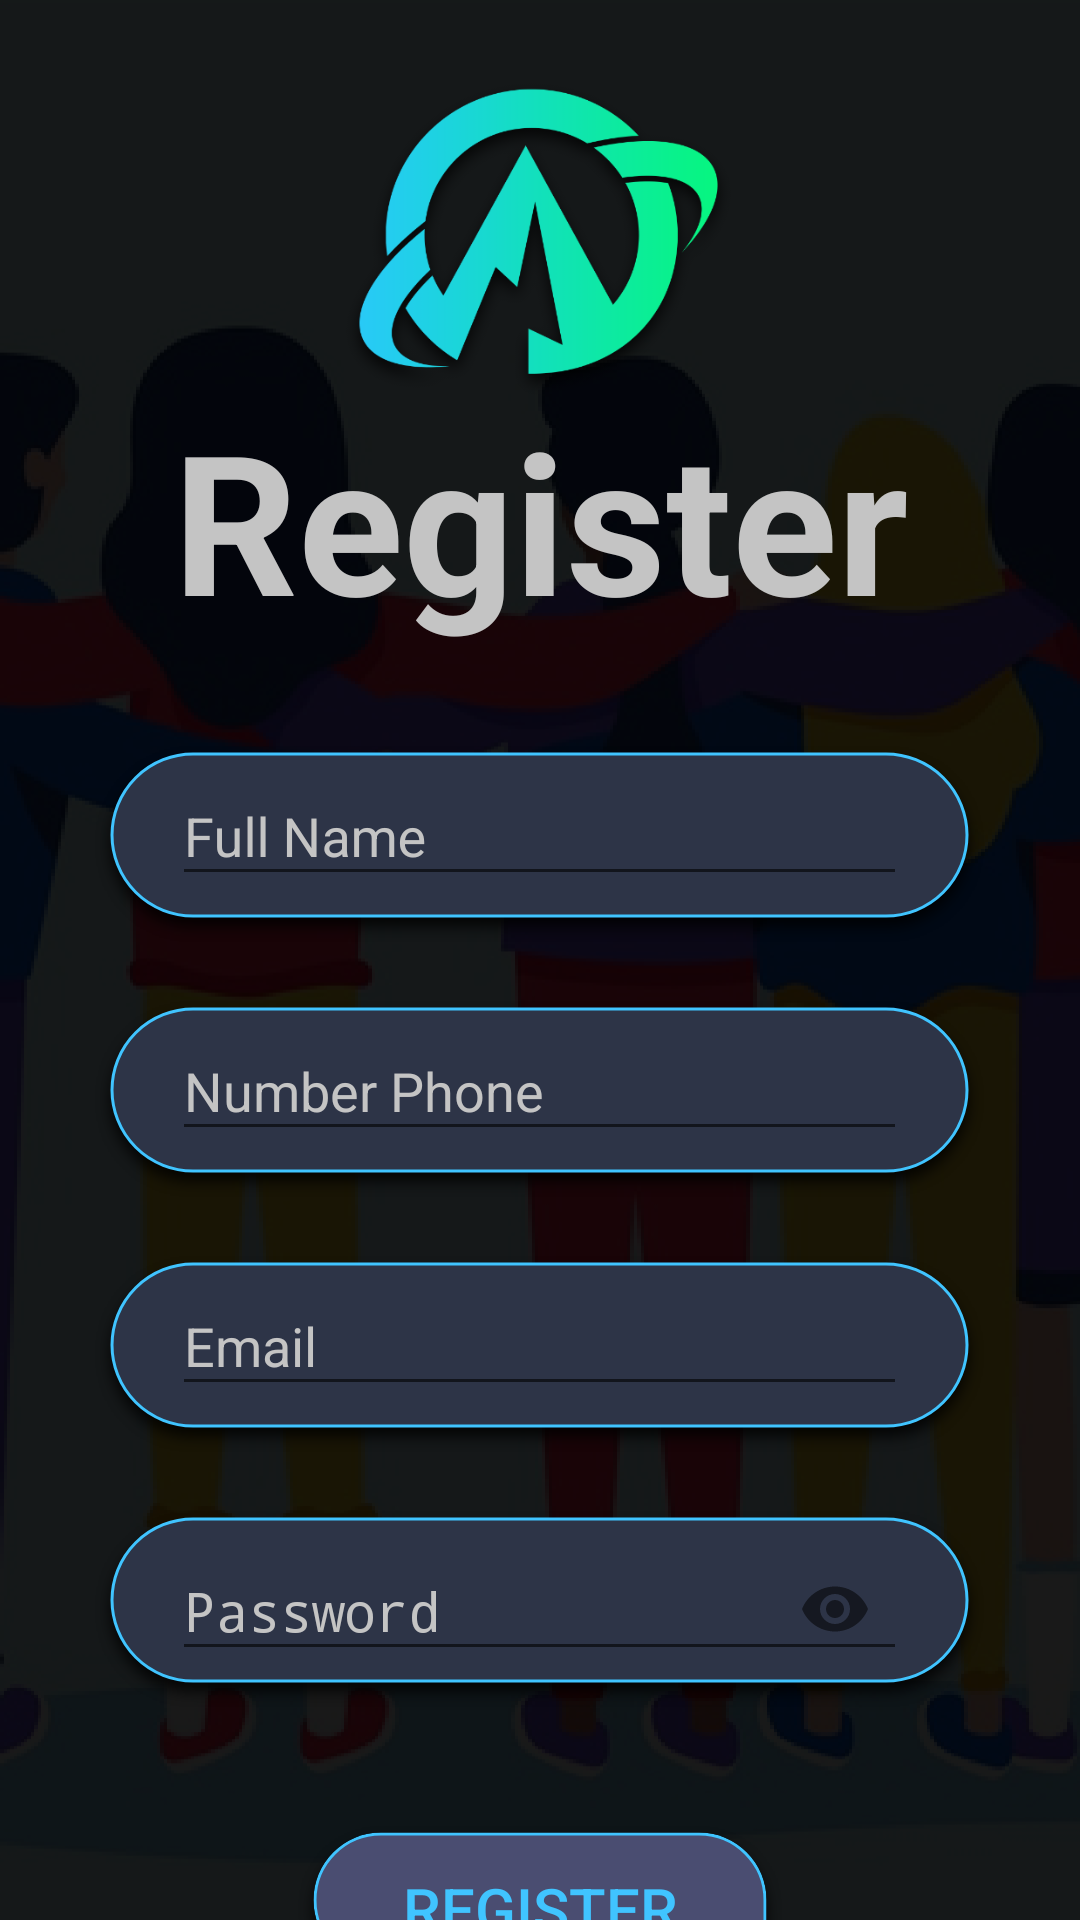

Layout XML and referenced resources for this Android screen:
<!-- AndroidManifest.xml: application theme AppTheme -->
<!-- res/layout/activity_register.xml -->
<?xml version="1.0" encoding="utf-8"?>

<FrameLayout
    xmlns:android="http://schemas.android.com/apk/res/android"
    xmlns:app="http://schemas.android.com/apk/res-auto"
    xmlns:tools="http://schemas.android.com/tools"
    android:layout_width="match_parent"
    android:layout_height="match_parent"
    android:background="@drawable/backgroundlogin"
    tools:context=".RegisterActivity">

    <androidx.core.widget.NestedScrollView
        android:layout_width="match_parent"
        android:layout_height="match_parent"
        android:background="#E6000000">

        <RelativeLayout
            android:layout_width="match_parent"
            android:layout_height="wrap_content">

            <ImageView
                android:id="@+id/img_logo"
                android:layout_width="100dp"
                android:layout_height="100dp"
                android:src="@drawable/iconshadow"
                android:layout_marginTop="30dp"
                android:scaleY="1.5"
                android:scaleX="1.5"
                android:layout_centerHorizontal="true"/>

            <TextView
                android:id="@+id/textview"
                android:layout_width="match_parent"
                android:layout_height="wrap_content"
                android:text="Register"
                android:textSize="65sp"
                android:textColor="#C4C4C4"
                android:gravity="center"
                android:layout_marginTop="130dp"
                android:textStyle="bold"/>

            <com.google.android.material.textfield.TextInputLayout
                android:id="@+id/nameTIL"
                android:layout_width="wrap_content"
                android:layout_height="wrap_content"
                android:layout_centerHorizontal="true"
                android:layout_centerVertical="true"
                android:background="@drawable/bg_inputtest"
                android:textColorHint="#C4C4C4"
                android:layout_below="@id/textview"
                android:layout_marginTop="30dp">
                <EditText
                    android:id="@+id/nameEd"
                    android:layout_width="match_parent"
                    android:layout_height="wrap_content"
                    android:hint="Full Name"
                    android:layout_marginStart="28dp"
                    android:layout_marginEnd="28dp"
                    android:inputType="textCapWords"
                    android:textColor="@color/colorWhite"/>
            </com.google.android.material.textfield.TextInputLayout>

            <com.google.android.material.textfield.TextInputLayout
                android:id="@+id/phoneTIL"
                android:layout_width="wrap_content"
                android:layout_height="wrap_content"
                android:layout_centerHorizontal="true"
                android:layout_centerVertical="true"
                android:background="@drawable/bg_inputtest"
                android:textColorHint="#C4C4C4"
                android:layout_below="@id/nameTIL"
                android:layout_marginTop="15dp">
                <EditText
                    android:id="@+id/phoneEd"
                    android:layout_width="match_parent"
                    android:layout_height="wrap_content"
                    android:hint="Number Phone"
                    android:layout_marginStart="28dp"
                    android:layout_marginEnd="28dp"
                    android:inputType="phone"
                    android:textColor="@color/colorWhite"/>
            </com.google.android.material.textfield.TextInputLayout>

            <com.google.android.material.textfield.TextInputLayout
                android:id="@+id/emailTIL"
                android:layout_width="wrap_content"
                android:layout_height="wrap_content"
                android:layout_centerHorizontal="true"
                android:layout_centerVertical="true"
                android:layout_below="@id/phoneTIL"
                android:background="@drawable/bg_inputtest"
                android:textColorHint="#C4C4C4"
                android:layout_marginStart="15dp"
                android:layout_marginEnd="15dp"
                android:layout_marginTop="15dp">
                <EditText
                    android:id="@+id/emailEd"
                    android:layout_width="match_parent"
                    android:layout_height="wrap_content"
                    android:layout_marginStart="28dp"
                    android:layout_marginEnd="28dp"
                    android:hint="Email"
                    android:inputType="textEmailAddress"
                    android:textColor="@color/colorWhite"/>
            </com.google.android.material.textfield.TextInputLayout>

            <com.google.android.material.textfield.TextInputLayout
                android:id="@+id/passwordTIL"
                android:layout_width="wrap_content"
                android:layout_height="wrap_content"
                android:layout_centerHorizontal="true"
                android:layout_centerVertical="true"
                android:layout_below="@id/emailTIL"
                app:passwordToggleEnabled="true"
                android:background="@drawable/bg_inputtest"
                android:textColorHint="#C4C4C4"
                android:layout_marginEnd="15dp"
                android:layout_marginStart="15dp"
                android:layout_marginTop="15dp">
                <EditText
                    android:id="@+id/passwordEd"
                    android:layout_width="match_parent"
                    android:layout_height="wrap_content"
                    android:layout_marginStart="28dp"
                    android:layout_marginEnd="28dp"
                    android:hint="Password"
                    android:inputType="textPassword"
                    android:textColor="@color/colorWhite"/>
            </com.google.android.material.textfield.TextInputLayout>

            <Button
                android:id="@+id/btn_register"
                android:layout_width="wrap_content"
                android:layout_height="wrap_content"
                android:text="Register"
                android:textSize="20sp"
                android:layout_below="@id/passwordTIL"
                android:layout_centerHorizontal="true"
                android:background="@drawable/bg_buttonregister"
                android:textColor="@color/colorPrimary"
                android:drawablePadding="5dp"
                android:paddingRight="15dp"
                android:paddingLeft="15dp"
                android:layout_marginTop="35dp"/>

            <LinearLayout
                android:layout_width="match_parent"
                android:layout_height="match_parent"
                android:layout_below="@id/btn_register"
                android:layout_marginTop="40dp"
                android:orientation="horizontal"
                android:gravity="center">

                <TextView
                    android:layout_width="wrap_content"
                    android:layout_height="wrap_content"
                    android:text="Already have account?"
                    android:textColor="@color/colorWhite"/>

                <TextView
                    android:id="@+id/have_account"
                    android:layout_width="wrap_content"
                    android:layout_height="wrap_content"
                    android:text=" Login"
                    android:textStyle="bold"
                    android:textColor="#FF0000"/>
            </LinearLayout>

        </RelativeLayout>

    </androidx.core.widget.NestedScrollView>



</FrameLayout>
<!-- resources referenced by this layout -->
<resources>
  <color name="colorPrimary">#40C4FF</color>
  <color name="colorWhite">#FFFFFF</color>
  <!-- drawable backgroundlogin: png bitmap (drawable-hdpi, 438129 bytes) -->
  <!-- drawable bg_buttonregister: png bitmap (drawable-hdpi, 4792 bytes) -->
  <!-- drawable bg_inputtest: png bitmap (drawable-hdpi, 7324 bytes) -->
  <!-- drawable iconshadow: png bitmap (drawable-hdpi, 30448 bytes) -->
  <style name="AppTheme" parent="Theme.AppCompat.Light.DarkActionBar">
          
          <item name="colorPrimary">@color/colorPrimary</item>
          <item name="colorPrimaryDark">@color/colorPrimaryDark</item>
          <item name="colorAccent">@color/colorAccent</item>
          <item name="android:actionBarSize">40dp</item>
      </style>
  <color name="colorPrimaryDark">#1A1A1A</color>
  <color name="colorAccent">#40C4FF</color>
</resources>
